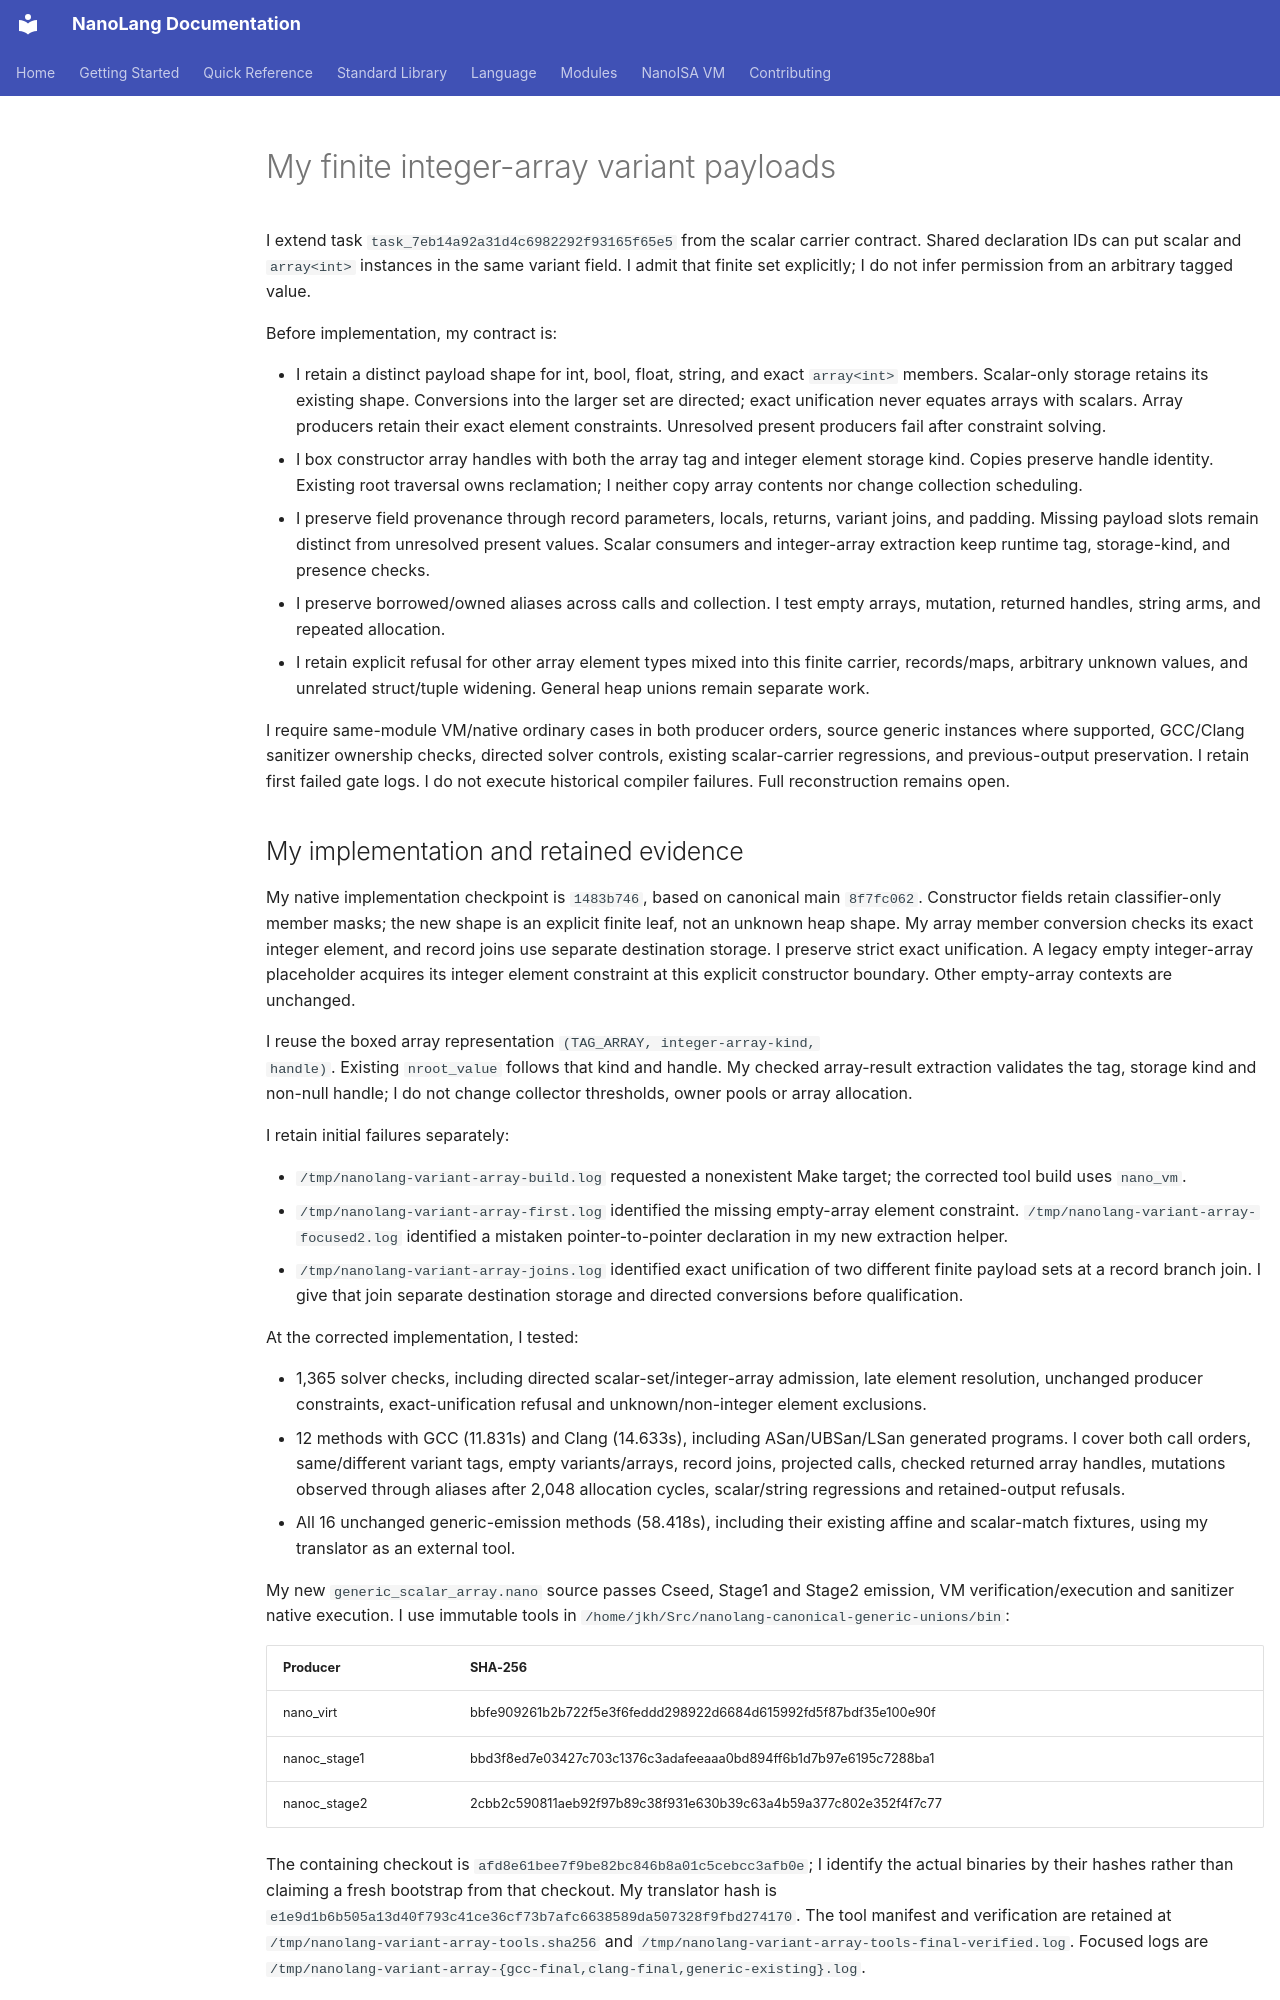

repository: jordanhubbard/nanolang · page: NATIVE_VARIANT_ARRAY_CARRIERS/index.html · generator: mkdocs

# My finite integer-array variant payloads

I extend task `task_7eb14a92a31d4c6982292f93165f65e5` from the scalar
carrier contract. Shared declaration IDs can put scalar and `array<int>`
instances in the same variant field. I admit that finite set explicitly;
I do not infer permission from an arbitrary tagged value.

Before implementation, my contract is:

- I retain a distinct payload shape for int, bool, float, string, and exact
  `array<int>` members. Scalar-only storage retains its existing shape.
  Conversions into the larger set are directed; exact unification never
  equates arrays with scalars. Array producers retain their exact element
  constraints. Unresolved present producers fail after constraint solving.
- I box constructor array handles with both the array tag and integer element
  storage kind. Copies preserve handle identity. Existing root traversal owns
  reclamation; I neither copy array contents nor change collection scheduling.
- I preserve field provenance through record parameters, locals, returns,
  variant joins, and padding. Missing payload slots remain distinct from
  unresolved present values. Scalar consumers and integer-array extraction
  keep runtime tag, storage-kind, and presence checks.
- I preserve borrowed/owned aliases across calls and collection. I test empty
  arrays, mutation, returned handles, string arms, and repeated allocation.
- I retain explicit refusal for other array element types mixed into this
  finite carrier, records/maps, arbitrary unknown values, and unrelated
  struct/tuple widening. General heap unions remain separate work.

I require same-module VM/native ordinary cases in both producer orders,
source generic instances where supported, GCC/Clang sanitizer ownership
checks, directed solver controls, existing scalar-carrier regressions, and
previous-output preservation. I retain first failed gate logs. I do not
execute historical compiler failures. Full reconstruction remains open.
